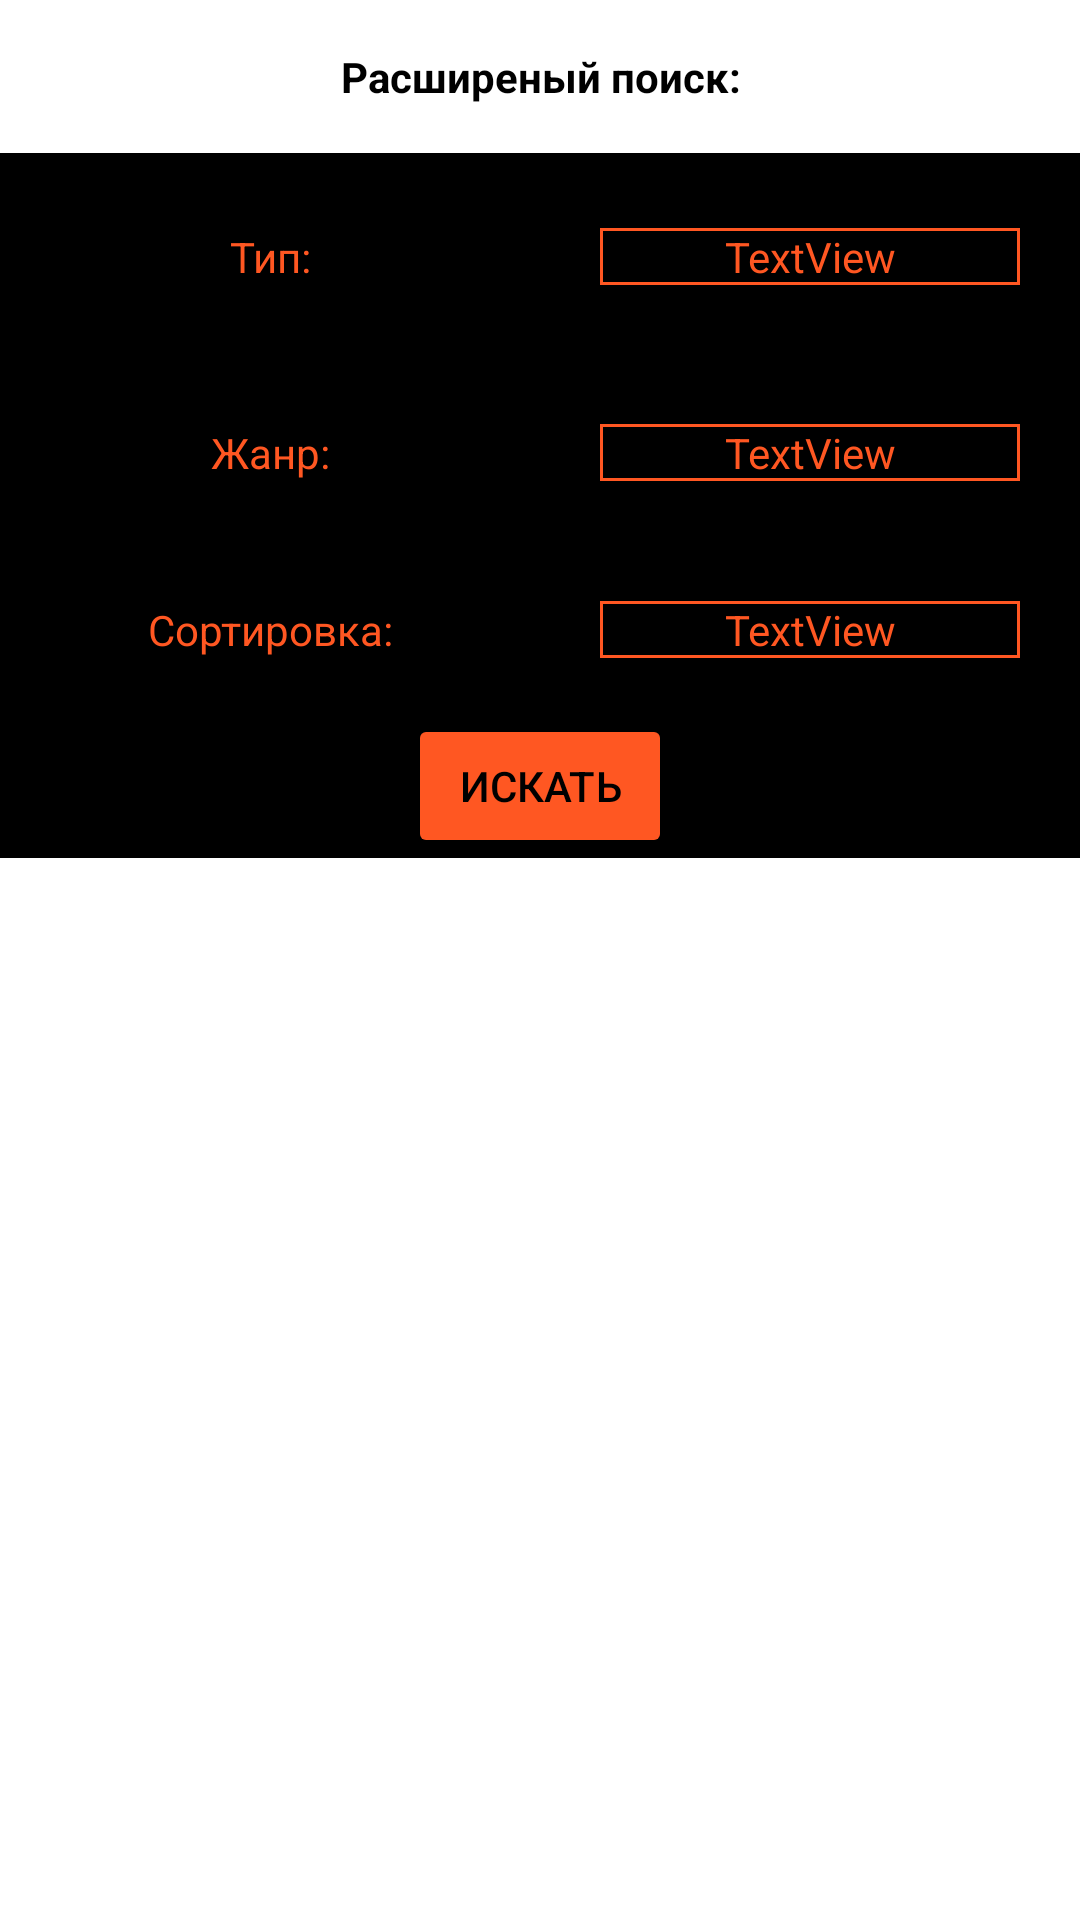

Android layout source for this screen:
<!-- AndroidManifest.xml: application theme Theme.KPList -->
<!-- res/layout/fragment_bottom_sheet.xml -->
<?xml version="1.0" encoding="utf-8"?>
<androidx.constraintlayout.widget.ConstraintLayout
    xmlns:android="http://schemas.android.com/apk/res/android"
    xmlns:app="http://schemas.android.com/apk/res-auto"
    xmlns:tools="http://schemas.android.com/tools"
    android:orientation="vertical"
    android:layout_width="match_parent"
    android:layout_height="match_parent"
    android:gravity="center_horizontal"
    >

    <TextView
        android:id="@+id/textView"
        android:layout_width="wrap_content"
        android:layout_height="wrap_content"
        android:layout_marginTop="16dp"
        android:gravity="center"
        android:text="@string/adSearch"
        android:textColor="@color/black"
        android:textStyle="bold"
        app:layout_constraintEnd_toEndOf="parent"
        app:layout_constraintStart_toStartOf="parent"
        app:layout_constraintTop_toTopOf="parent" />

    <LinearLayout
        android:id="@+id/linearLayout5"
        android:layout_width="0dp"
        android:layout_height="69dp"
        android:layout_marginTop="16dp"
        android:background="@color/black"
        android:orientation="horizontal"
        app:layout_constraintEnd_toEndOf="parent"
        app:layout_constraintStart_toStartOf="parent"
        app:layout_constraintTop_toBottomOf="@+id/textView">

        <TextView
            android:id="@+id/textView2"
            android:layout_width="match_parent"
            android:layout_height="wrap_content"
            android:layout_gravity="center"
            android:layout_weight="1"
            android:gravity="center"
            android:text="@string/type"
            android:textColor="@color/orange" />

        <TextView
            android:id="@+id/textType"
            android:layout_width="match_parent"
            android:layout_height="wrap_content"
            android:layout_gravity="center"
            android:layout_marginStart="20dp"
            android:layout_marginEnd="20dp"
            android:layout_weight="1"
            android:background="@drawable/text_view_background"
            android:gravity="center"
            android:text="TextView"
            android:textColor="@color/orange" />
    </LinearLayout>

    <LinearLayout
        android:id="@+id/linearLayout6"
        android:layout_width="0dp"
        android:layout_height="62dp"
        android:background="@color/black"
        android:orientation="horizontal"
        app:layout_constraintEnd_toEndOf="parent"
        app:layout_constraintStart_toStartOf="parent"
        app:layout_constraintTop_toBottomOf="@+id/linearLayout5">

        <TextView
            android:id="@+id/textView4"
            android:layout_width="match_parent"
            android:layout_height="wrap_content"
            android:layout_gravity="center"
            android:layout_weight="1"
            android:gravity="center"
            android:text="@string/genres"
            android:textColor="@color/orange" />

        <TextView
            android:id="@+id/textGenres"
            android:layout_width="match_parent"
            android:layout_height="wrap_content"
            android:layout_gravity="center"
            android:layout_marginStart="20dp"
            android:layout_marginEnd="20dp"
            android:layout_weight="1"
            android:background="@drawable/text_view_background"
            android:gravity="center"
            android:text="TextView"
            android:textColor="@color/orange" />
    </LinearLayout>

    <LinearLayout
        android:id="@+id/linearLayout7"
        android:layout_width="0dp"
        android:layout_height="56dp"
        android:background="@color/black"
        android:orientation="horizontal"
        app:layout_constraintEnd_toEndOf="parent"
        app:layout_constraintStart_toStartOf="parent"
        app:layout_constraintTop_toBottomOf="@+id/linearLayout6">

        <TextView
            android:id="@+id/textView6"
            android:layout_width="match_parent"
            android:layout_height="wrap_content"
            android:layout_gravity="center"
            android:layout_weight="1"
            android:gravity="center"
            android:text="@string/sort"
            android:textColor="@color/orange" />

        <TextView
            android:id="@+id/textSorted"
            android:layout_width="match_parent"
            android:layout_height="wrap_content"
            android:layout_gravity="center"
            android:layout_marginStart="20dp"
            android:layout_marginEnd="20dp"
            android:layout_weight="1"
            android:background="@drawable/text_view_background"
            android:gravity="center"
            android:text="TextView"
            android:textColor="@color/orange" />
    </LinearLayout>

    <LinearLayout
        android:layout_width="match_parent"
        android:layout_height="wrap_content"
        android:background="@color/black"
        android:orientation="vertical"
        app:layout_constraintEnd_toEndOf="parent"
        app:layout_constraintStart_toStartOf="parent"
        app:layout_constraintTop_toBottomOf="@+id/linearLayout7">

        <Button
            android:id="@+id/buttonSearch"
            android:layout_width="wrap_content"
            android:layout_height="wrap_content"
            android:layout_gravity="center"
            android:backgroundTint="@color/orange"
            android:text="@string/search3"
            android:textColor="@color/black" />
    </LinearLayout>

</androidx.constraintlayout.widget.ConstraintLayout>
<!-- resources referenced by this layout -->
<resources>
  <color name="black">#FF000000</color>
  <color name="orange">#FF5722</color>
  <!-- drawable text_view_background (drawable) -->
  <?xml version="1.0" encoding="utf-8"?>
  <shape xmlns:android="http://schemas.android.com/apk/res/android" android:shape="rectangle" >
      <solid android:color="@android:color/black" />
      <stroke android:width="1dip" android:color="@color/orange"/>
  </shape>
  <string name="adSearch">Расширеный поиск:</string>
  <string name="genres">Жанр:</string>
  <string name="search3">Искать</string>
  <string name="sort">Сортировка:</string>
  <string name="type">Тип:</string>
  <style name="Theme.KPList" parent="Theme.MaterialComponents.DayNight.DarkActionBar">
          
          <item name="colorPrimary">@color/purple_500</item>
          <item name="colorPrimaryVariant">@color/orange</item>
          <item name="colorOnPrimary">@color/white</item>
          
          <item name="colorSecondary">@color/teal_200</item>
          <item name="colorSecondaryVariant">@color/teal_700</item>
          <item name="colorOnSecondary">@color/black</item>
          
          <item name="android:statusBarColor" tools:targetApi="l">?attr/colorPrimaryVariant</item>
          
          <item name="windowActionBar">false</item>
          <item name="windowNoTitle">true</item>
      </style>
  <color name="purple_500">#FF6200EE</color>
  <color name="white">#FFFFFFFF</color>
  <color name="teal_200">#FF03DAC5</color>
  <color name="teal_700">#FF018786</color>
</resources>
